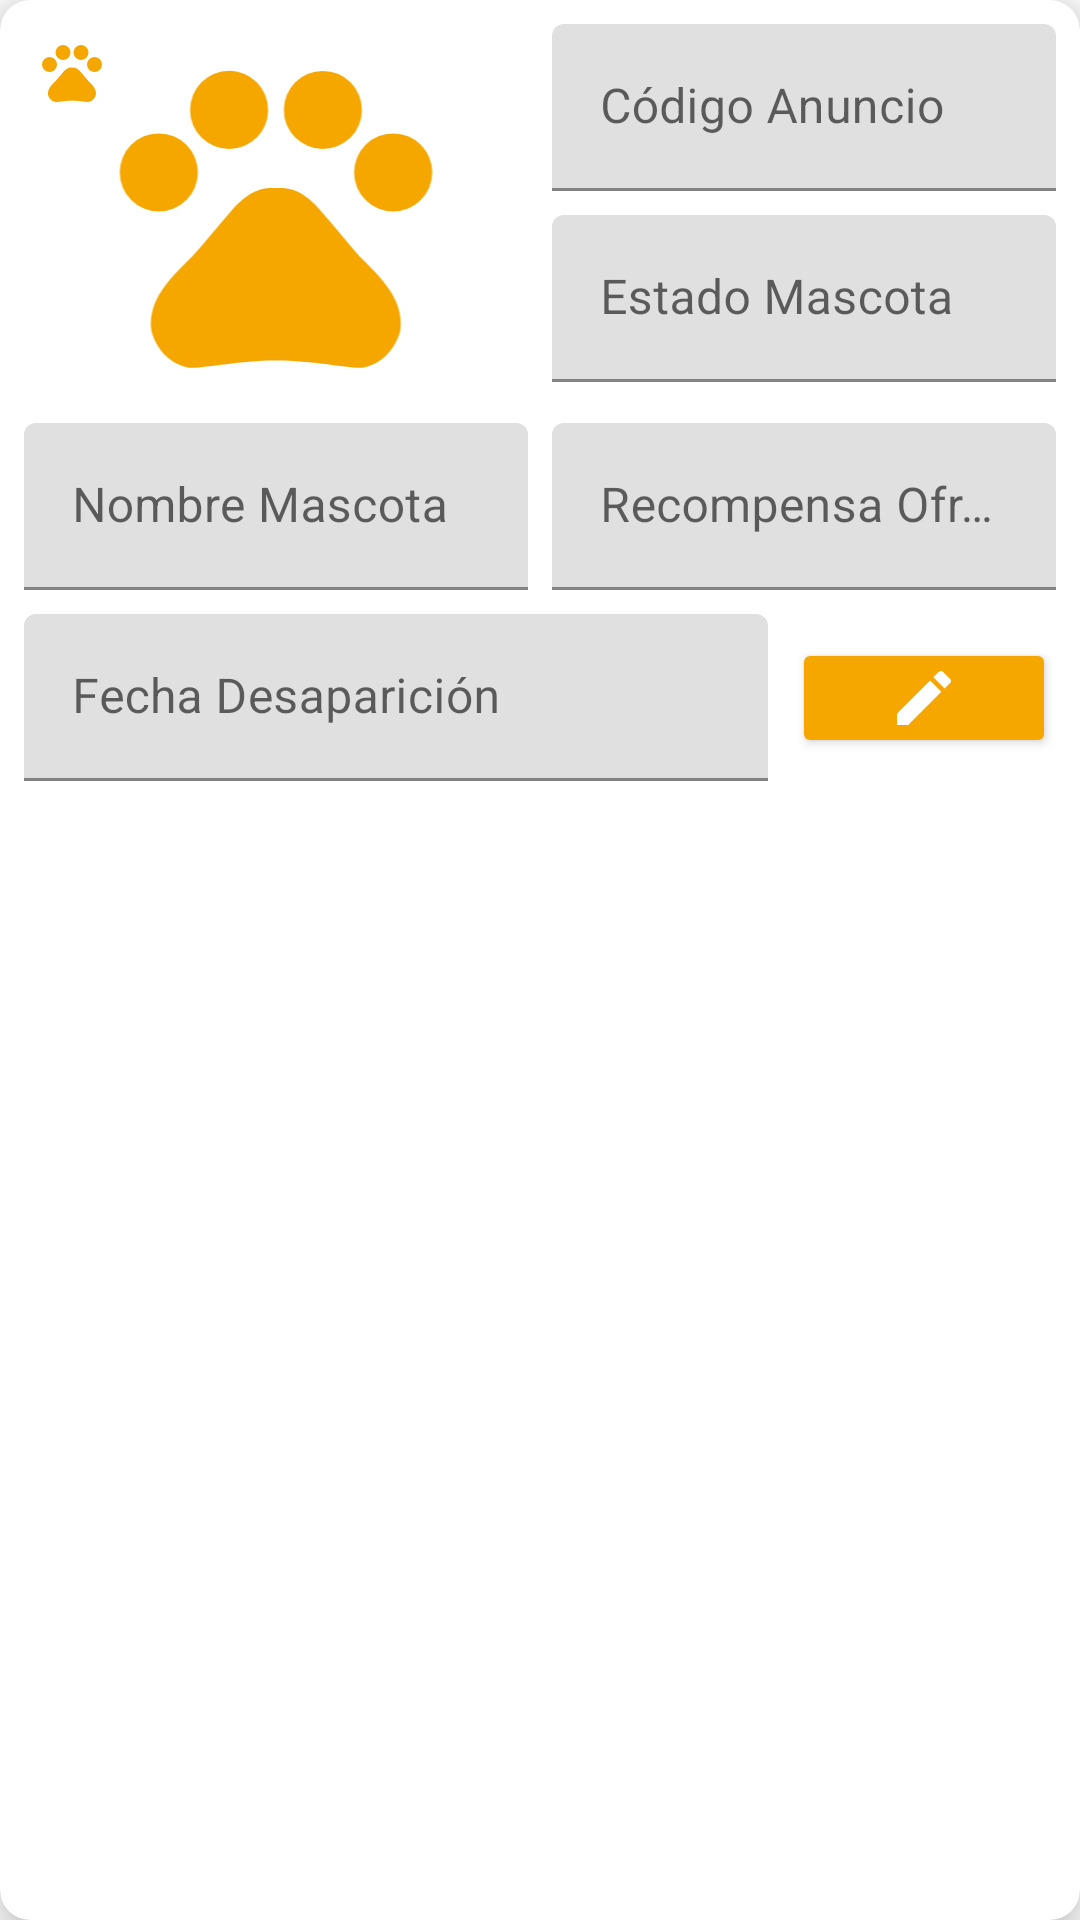

Write the Android layout XML for this screen, with the resource values it uses.
<!-- AndroidManifest.xml: fallback theme Theme.MaterialComponents.DayNight.NoActionBar -->
<!-- res/layout/card_ad_item.xml -->
<?xml version="1.0" encoding="utf-8"?>
<android.support.v7.widget.CardView
    xmlns:android="http://schemas.android.com/apk/res/android"
    xmlns:card_view="http://schemas.android.com/apk/res-auto"
    xmlns:tools="http://schemas.android.com/tools"
    android:layout_width="match_parent"
    android:layout_height="wrap_content"
    android:layout_margin="8dp"
    android:theme="@style/LostPetsTheme"
    card_view:cardBackgroundColor="@color/colorSecondaryText"
    card_view:cardCornerRadius="10dp"
    card_view:cardElevation="10dp">

    <android.support.constraint.ConstraintLayout
        android:layout_width="match_parent"
        android:layout_height="wrap_content">

        <ImageView
            android:id="@+id/adPetImageView"
            android:layout_width="0dp"
            android:layout_height="wrap_content"
            android:layout_marginStart="8dp"
            android:layout_marginTop="8dp"
            android:layout_marginEnd="4dp"
            android:adjustViewBounds="true"
            android:contentDescription="@string/cont_desc_pet"
            android:maxWidth="150dp"
            android:maxHeight="125dp"
            android:src="@drawable/ic_pet"
            card_view:layout_constraintEnd_toStartOf="@+id/verticalGuideline"
            card_view:layout_constraintStart_toStartOf="parent"
            card_view:layout_constraintTop_toTopOf="parent" />

        <ImageView
            android:id="@+id/feelingPetStatusImageView"
            android:layout_width="wrap_content"
            android:layout_height="wrap_content"
            android:layout_marginStart="4dp"
            android:layout_marginTop="4dp"
            android:adjustViewBounds="true"
            android:contentDescription="@string/cont_desc_feeling_pet_status"
            android:maxWidth="30dp"
            android:maxHeight="30dp"
            android:src="@drawable/ic_pet"
            card_view:layout_constraintStart_toStartOf="@+id/adPetImageView"
            card_view:layout_constraintTop_toTopOf="@+id/adPetImageView" />

        <android.support.constraint.Guideline
            android:id="@+id/verticalGuideline"
            android:layout_width="wrap_content"
            android:layout_height="wrap_content"
            android:orientation="vertical"
            card_view:layout_constraintGuide_percent="0.5" />

        <android.support.design.widget.TextInputLayout
            android:id="@+id/codeTextInputLayout"
            android:layout_width="0dp"
            android:layout_height="wrap_content"
            android:layout_marginStart="4dp"
            android:layout_marginTop="8dp"
            android:layout_marginEnd="8dp"
            android:hint="@string/hint_code"
            card_view:hintAnimationEnabled="false"
            card_view:layout_constraintEnd_toEndOf="parent"
            card_view:layout_constraintStart_toStartOf="@+id/verticalGuideline"
            card_view:layout_constraintTop_toTopOf="parent">

            <android.support.design.widget.TextInputEditText
                android:id="@+id/codeEditText"
                android:layout_width="match_parent"
                android:layout_height="wrap_content"
                android:background="@null"
                android:clickable="false"
                android:cursorVisible="false"
                android:ems="10"
                android:focusable="false"
                android:focusableInTouchMode="false"
                android:fontFamily="sans-serif"
                android:inputType="textNoSuggestions"
                android:singleLine="true"
                tools:ignore="LabelFor" />
        </android.support.design.widget.TextInputLayout>

        <android.support.design.widget.TextInputLayout
            android:id="@+id/petStatusTextInputLayout"
            android:layout_width="0dp"
            android:layout_height="wrap_content"
            android:layout_marginStart="4dp"
            android:layout_marginTop="8dp"
            android:layout_marginEnd="8dp"
            android:hint="@string/hint_pet_status"
            card_view:hintAnimationEnabled="false"
            card_view:layout_constraintEnd_toEndOf="parent"
            card_view:layout_constraintStart_toStartOf="@+id/verticalGuideline"
            card_view:layout_constraintTop_toBottomOf="@+id/codeTextInputLayout">

            <android.support.design.widget.TextInputEditText
                android:id="@+id/petStatusEditText"
                android:layout_width="match_parent"
                android:layout_height="wrap_content"
                android:background="@null"
                android:clickable="false"
                android:cursorVisible="false"
                android:ems="10"
                android:focusable="false"
                android:focusableInTouchMode="false"
                android:fontFamily="sans-serif"
                android:inputType="textNoSuggestions"
                android:singleLine="true"
                tools:ignore="LabelFor" />
        </android.support.design.widget.TextInputLayout>

        <android.support.design.widget.TextInputLayout
            android:id="@+id/adPetNameTextInputLayout"
            android:layout_width="0dp"
            android:layout_height="wrap_content"
            android:layout_marginStart="8dp"
            android:layout_marginTop="8dp"
            android:layout_marginEnd="4dp"
            android:hint="@string/hint_name"
            card_view:hintAnimationEnabled="false"
            card_view:layout_constraintEnd_toStartOf="@+id/verticalGuideline"
            card_view:layout_constraintStart_toStartOf="parent"
            card_view:layout_constraintTop_toBottomOf="@+id/adPetImageView">

            <android.support.design.widget.TextInputEditText
                android:id="@+id/adPetNameEditText"
                android:layout_width="match_parent"
                android:layout_height="wrap_content"
                android:background="@null"
                android:clickable="false"
                android:cursorVisible="false"
                android:ems="10"
                android:focusable="false"
                android:focusableInTouchMode="false"
                android:fontFamily="sans-serif"
                android:inputType="textNoSuggestions"
                android:singleLine="true"
                tools:ignore="LabelFor" />
        </android.support.design.widget.TextInputLayout>

        <android.support.design.widget.TextInputLayout
            android:id="@+id/adRewardTextInputLayout"
            android:layout_width="0dp"
            android:layout_height="wrap_content"
            android:layout_marginStart="4dp"
            android:layout_marginEnd="8dp"
            android:hint="@string/hint_reward"
            card_view:hintAnimationEnabled="false"
            card_view:layout_constraintEnd_toEndOf="parent"
            card_view:layout_constraintStart_toStartOf="@+id/verticalGuideline"
            card_view:layout_constraintTop_toTopOf="@+id/adPetNameTextInputLayout">

            <android.support.design.widget.TextInputEditText
                android:id="@+id/adRewardEditText"
                android:layout_width="match_parent"
                android:layout_height="wrap_content"
                android:background="@null"
                android:clickable="false"
                android:cursorVisible="false"
                android:ems="10"
                android:focusable="false"
                android:focusableInTouchMode="false"
                android:fontFamily="sans-serif"
                android:inputType="textNoSuggestions"
                android:singleLine="true"
                tools:ignore="LabelFor" />
        </android.support.design.widget.TextInputLayout>

        <android.support.design.widget.TextInputLayout
            android:id="@+id/adDateTextInputLayout"
            android:layout_width="0dp"
            android:layout_height="wrap_content"
            android:layout_marginStart="8dp"
            android:layout_marginTop="8dp"
            android:layout_marginEnd="4dp"
            android:layout_marginBottom="8dp"
            android:hint="@string/hint_date"
            card_view:hintAnimationEnabled="false"
            card_view:layout_constraintBottom_toBottomOf="parent"
            card_view:layout_constraintEnd_toStartOf="@+id/updateAdCardButton"
            card_view:layout_constraintStart_toStartOf="parent"
            card_view:layout_constraintTop_toBottomOf="@+id/adPetNameTextInputLayout">

            <android.support.design.widget.TextInputEditText
                android:id="@+id/adDateEditText"
                android:layout_width="match_parent"
                android:layout_height="wrap_content"
                android:background="@null"
                android:clickable="false"
                android:cursorVisible="false"
                android:ems="10"
                android:focusable="false"
                android:focusableInTouchMode="false"
                android:fontFamily="sans-serif"
                android:inputType="date"
                android:singleLine="true"
                tools:ignore="LabelFor" />
        </android.support.design.widget.TextInputLayout>

        <ImageButton
            android:id="@+id/updateAdCardButton"
            style="@style/Widget.AppCompat.Button.Colored"
            android:layout_width="wrap_content"
            android:layout_height="40dp"
            android:layout_marginStart="4dp"
            android:layout_marginTop="8dp"
            android:layout_marginEnd="8dp"
            android:layout_marginBottom="8dp"
            android:contentDescription="@string/cont_desc_ad_detail_update_ad"
            android:src="@drawable/ic_edit"
            card_view:layout_constraintBottom_toBottomOf="parent"
            card_view:layout_constraintEnd_toEndOf="parent"
            card_view:layout_constraintStart_toEndOf="@+id/adDateTextInputLayout"
            card_view:layout_constraintTop_toBottomOf="@+id/adRewardTextInputLayout" />

    </android.support.constraint.ConstraintLayout>

</android.support.v7.widget.CardView>
<!-- resources referenced by this layout -->
<resources>
  <color name="colorSecondaryText">#FFFFFF</color>
  <!-- drawable ic_edit (drawable) -->
  <vector xmlns:android="http://schemas.android.com/apk/res/android"
          android:width="24dp"
          android:height="24dp"
          android:viewportWidth="24.0"
          android:viewportHeight="24.0">
      <path
          android:fillColor="@color/colorSecondaryText"
          android:pathData="M3,17.25V21h3.75L17.81,9.94l-3.75,-3.75L3,17.25zM20.71,7.04c0.39,-0.39 0.39,-1.02 0,-1.41l-2.34,-2.34c-0.39,-0.39 -1.02,-0.39 -1.41,0l-1.83,1.83 3.75,3.75 1.83,-1.83z"/>
  </vector>
  <!-- drawable ic_pet (drawable) -->
  <vector xmlns:android="http://schemas.android.com/apk/res/android"
          android:width="24dp"
          android:height="24dp"
          android:viewportWidth="24.0"
          android:viewportHeight="24.0">
      <path
          android:fillColor="@color/colorAccent"
          android:pathData="M4.5,9.5m-2.5,0a2.5,2.5 0,1 1,5 0a2.5,2.5 0,1 1,-5 0"/>
      <path
          android:fillColor="@color/colorAccent"
          android:pathData="M9,5.5m-2.5,0a2.5,2.5 0,1 1,5 0a2.5,2.5 0,1 1,-5 0"/>
      <path
          android:fillColor="@color/colorAccent"
          android:pathData="M15,5.5m-2.5,0a2.5,2.5 0,1 1,5 0a2.5,2.5 0,1 1,-5 0"/>
      <path
          android:fillColor="@color/colorAccent"
          android:pathData="M19.5,9.5m-2.5,0a2.5,2.5 0,1 1,5 0a2.5,2.5 0,1 1,-5 0"/>
      <path
          android:fillColor="@color/colorAccent"
          android:pathData="M17.34,14.86c-0.87,-1.02 -1.6,-1.89 -2.48,-2.91 -0.46,-0.54 -1.05,-1.08 -1.75,-1.32 -0.11,-0.04 -0.22,-0.07 -0.33,-0.09 -0.25,-0.04 -0.52,-0.04 -0.78,-0.04s-0.53,0 -0.79,0.05c-0.11,0.02 -0.22,0.05 -0.33,0.09 -0.7,0.24 -1.28,0.78 -1.75,1.32 -0.87,1.02 -1.6,1.89 -2.48,2.91 -1.31,1.31 -2.92,2.76 -2.62,4.79 0.29,1.02 1.02,2.03 2.33,2.32 0.73,0.15 3.06,-0.44 5.54,-0.44h0.18c2.48,0 4.81,0.58 5.54,0.44 1.31,-0.29 2.04,-1.31 2.33,-2.32 0.31,-2.04 -1.3,-3.49 -2.61,-4.8z"/>
  </vector>
  <string name="cont_desc_ad_detail_update_ad">Logo para el botón de actualizar un
          anuncio</string>
  <string name="cont_desc_feeling_pet_status">La imagen del estado de ánimo</string>
  <string name="cont_desc_pet">La foto de la mascota perdida</string>
  <string name="hint_code">Código Anuncio</string>
  <string name="hint_date">Fecha Desaparición</string>
  <string name="hint_name">Nombre Mascota</string>
  <string name="hint_pet_status">Estado Mascota</string>
  <string name="hint_reward">Recompensa Ofrecida</string>
  <style name="LostPetsTheme" parent="Theme.AppCompat.Light.DarkActionBar">
          <item name="colorPrimary">@color/colorPrimary</item>
          <item name="colorPrimaryDark">@color/colorPrimaryDark</item>
          <item name="colorAccent">@color/colorAccent</item>
          <item name="android:textColorPrimary">@color/colorPrimaryText</item>
          <item name="toolbarNavigationButtonStyle">@color/colorPrimary</item>
          <item name="cardViewStyle">@style/CardView</item>
      </style>
  <color name="colorAccent">#F5A700</color>
  <color name="colorPrimary">#008279</color>
  <color name="colorPrimaryDark">#00554D</color>
  <color name="colorPrimaryText">#000000</color>
</resources>
